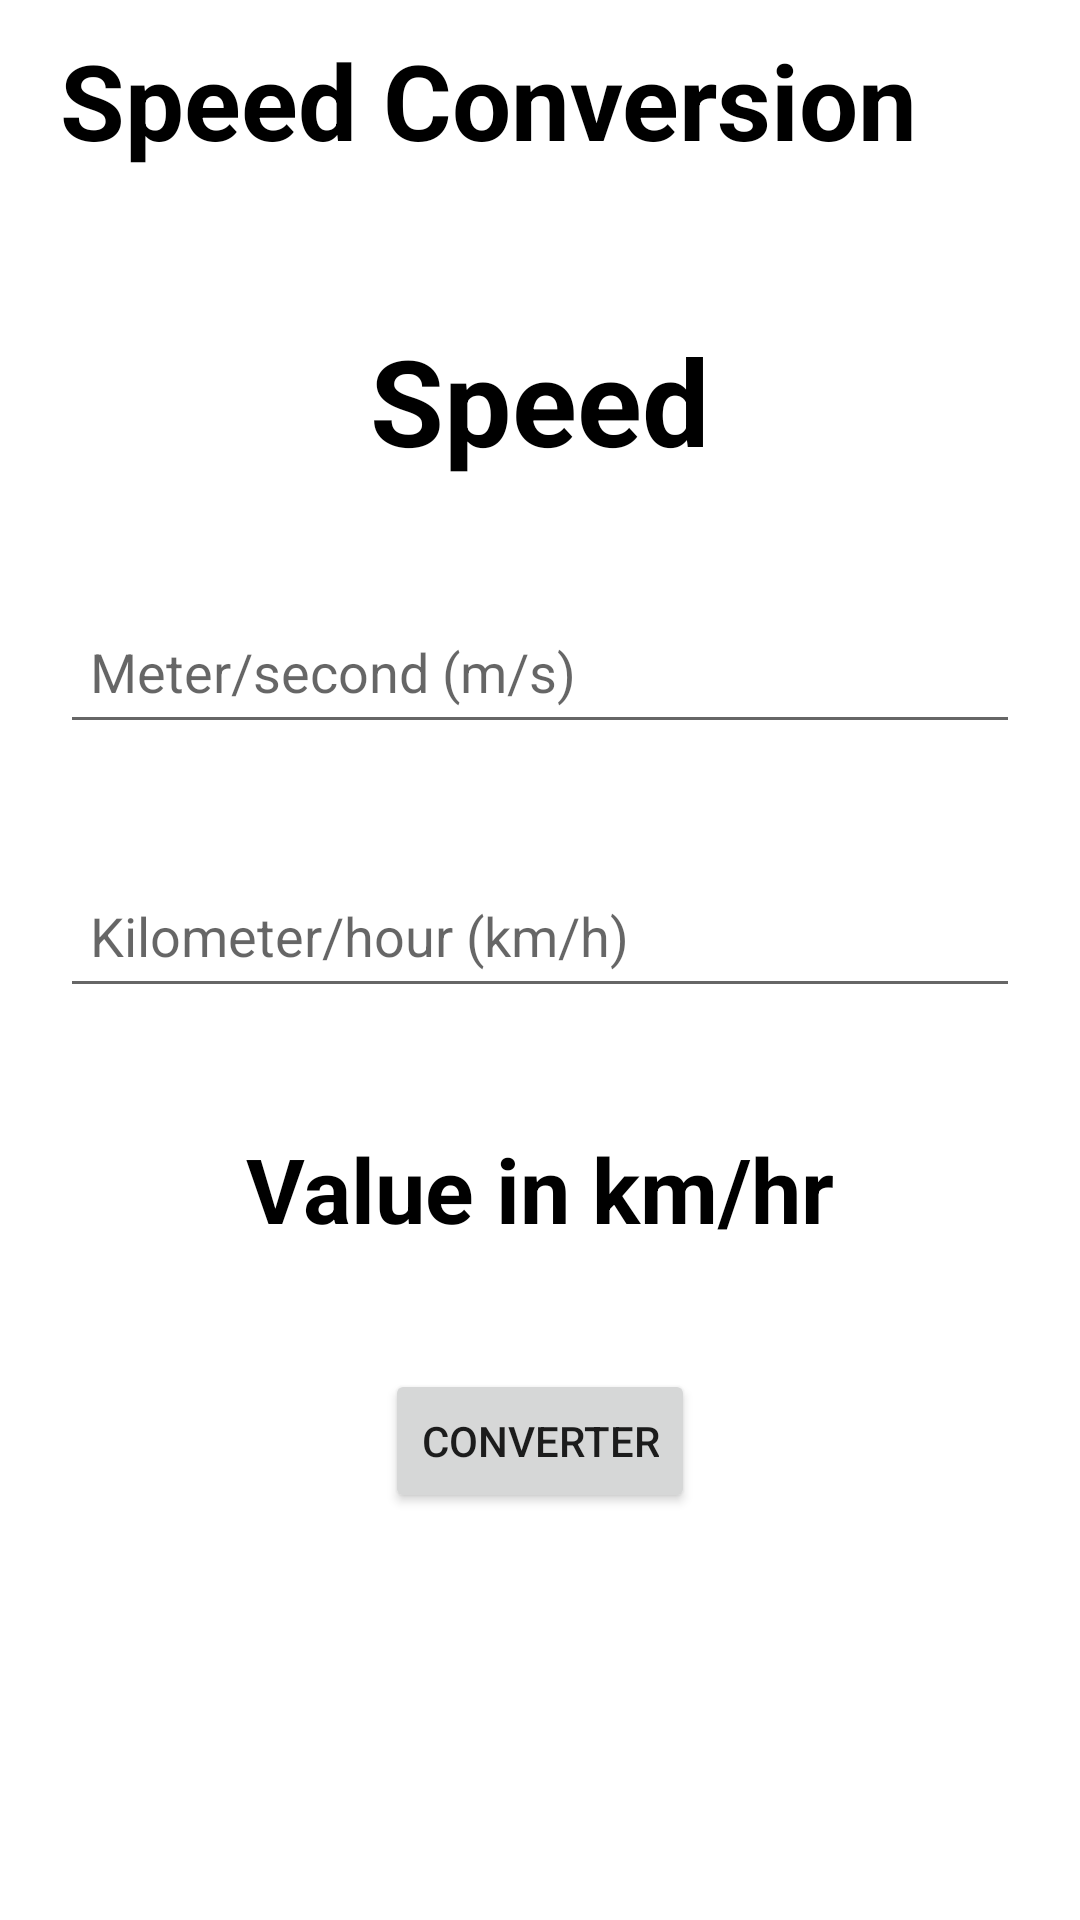

Here is an Android app screen rendered from its layout file. Give the layout XML and the strings, colors and styles it references.
<!-- AndroidManifest.xml: application theme Theme.UnitConverterApplication -->
<!-- res/layout/activity_speed.xml -->
<?xml version="1.0" encoding="utf-8"?>
<LinearLayout xmlns:android="http://schemas.android.com/apk/res/android"
    xmlns:app="http://schemas.android.com/apk/res-auto"
    xmlns:tools="http://schemas.android.com/tools"
    android:layout_width="match_parent"
    android:layout_height="match_parent"
    android:orientation="vertical"
    tools:context=".Speed">

    <LinearLayout
        android:id="@+id/toolbar"
        android:layout_width="match_parent"
        android:layout_height="wrap_content"
        android:orientation="horizontal"
        android:gravity="center_vertical"
        android:background="@drawable/toolbar_bg">

        <ImageView android:id="@+id/btn_back"
            android:layout_width="wrap_content"
            android:layout_height="wrap_content"
            android:layout_marginStart="10dp"
            android:layout_marginTop="0dp"
            android:backgroundTint="@color/white"
            android:background="@drawable/arrow"/>

        <TextView
            android:id="@+id/text1"
            android:layout_width="wrap_content"
            android:layout_height="wrap_content"
            android:layout_marginBottom="10dp"
            android:text="Speed Conversion"
            android:textColor="@color/black"
            android:layout_marginLeft="0dp"
            android:layout_marginTop="10dp"
            android:layout_marginStart="10dp"
            android:textSize="35sp"
            android:textStyle="bold" />


    </LinearLayout>

    <TextView
        android:layout_width="wrap_content"
        android:layout_height="wrap_content"
        android:text="Speed"
        android:layout_gravity="center"
        android:layout_marginTop="40dp"
        android:textSize="40sp"
        android:textColor="@color/black"
        android:textStyle="bold"
        android:textAllCaps="false"/>

    <EditText
        android:id="@+id/number"
        android:layout_width="match_parent"
        android:layout_height="48dp"
        android:inputType="number"
        android:layout_marginTop="40dp"
        android:layout_marginEnd="20dp"
        android:layout_marginStart="20dp"
        android:padding="10dp"
        android:hint="Meter/second (m/s)"
        />

    <EditText
        android:id="@+id/number1"
        android:layout_width="match_parent"
        android:layout_height="48dp"
        android:inputType="number"
        android:layout_marginTop="40dp"
        android:layout_marginEnd="20dp"
        android:layout_marginStart="20dp"
        android:padding="10dp"
        android:hint="Kilometer/hour (km/h)"
        />

    <TextView
        android:id="@+id/text"
        android:layout_width="wrap_content"
        android:layout_height="wrap_content"
        android:text="Value in km/hr"
        android:layout_gravity="center"
        android:layout_marginTop="40dp"
        android:layout_marginStart="20dp"
        android:layout_marginBottom="20dp"
        android:layout_marginEnd="20dp"
        android:textSize="30sp"
        android:textColor="@color/black"
        android:textStyle="bold"
        android:textAllCaps="false"/>

    <Button
        android:id="@+id/button"
        android:layout_width="wrap_content"
        android:layout_height="wrap_content"
        android:layout_gravity="center"
        android:layout_margin="20dp"
        android:text="@string/converter"
        />

</LinearLayout>
<!-- resources referenced by this layout -->
<resources>
  <string name="converter">Converter</string>
  <style name="Theme.UnitConverterApplication" parent="Theme.MaterialComponents.DayNight.NoActionBar">
          
          <item name="colorPrimary">@color/purple_500</item>
          <item name="colorPrimaryVariant">@color/purple_700</item>
          <item name="colorOnPrimary">@color/white</item>
          
          <item name="colorSecondary">@color/teal_200</item>
          <item name="colorSecondaryVariant">@color/teal_700</item>
          <item name="colorOnSecondary">@color/black</item>
          
          <item name="android:statusBarColor">?attr/colorPrimaryVariant</item>
          
      </style>
  <!-- not gathered from this repository: default colours our renderer supplied (Android Studio template values) -->
  <color name="purple_500">#FF6200EE</color>
  <color name="purple_700">#FF3700B3</color>
  <color name="teal_200">#FF03DAC5</color>
  <color name="teal_700">#FF018786</color>
  <color name="black">#FF000000</color>
  <color name="white">#FFFFFFFF</color>
</resources>
